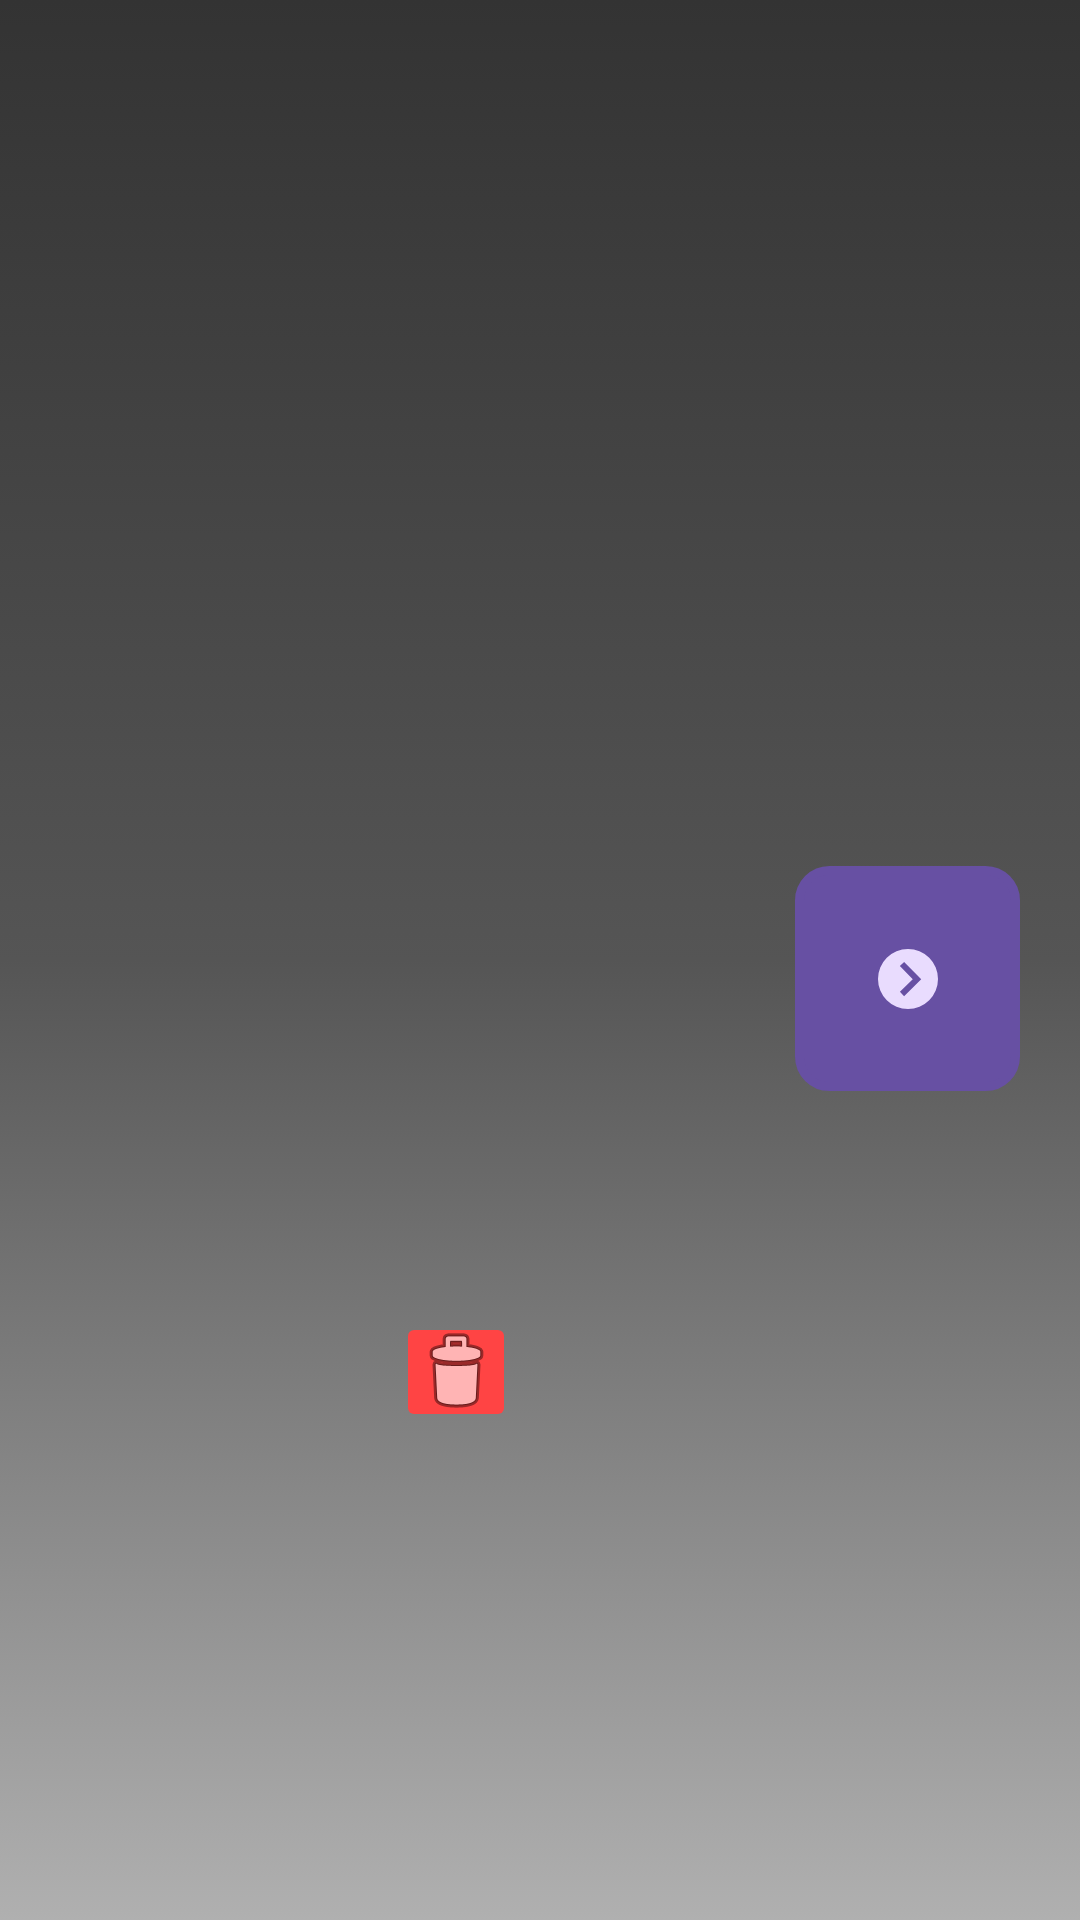

Layout XML and referenced resources for this Android screen:
<!-- AndroidManifest.xml: application theme Theme.AppCompat.Light.DarkActionBar -->
<!-- res/layout/profile_list_item.xml -->
<androidx.constraintlayout.widget.ConstraintLayout
    xmlns:android="http://schemas.android.com/apk/res/android"
    xmlns:tools="http://schemas.android.com/tools"
    android:layout_width="match_parent"
    xmlns:app="http://schemas.android.com/apk/res-auto"
    android:layout_height="120dp"
    android:background="@drawable/profile_item_gradient">


    <ImageView
        android:id="@+id/profile_picture"
        android:layout_width="100dp"
        android:layout_height="100dp"
        android:layout_marginStart="16dp"
        android:scaleType="centerCrop"
        app:layout_constraintBottom_toBottomOf="parent"
        app:layout_constraintStart_toStartOf="parent"
        app:layout_constraintTop_toTopOf="parent" />

    <TextView
        android:id="@+id/profile_name"
        android:layout_width="0dp"
        android:layout_height="wrap_content"
        android:layout_marginStart="16dp"
        android:layout_marginEnd="5dp"
        android:ellipsize="end"
        android:gravity="start|center_vertical"
        android:maxLines="1"
        android:textSize="20sp"
        android:textColor="@color/white"
        app:layout_constraintBottom_toBottomOf="parent"
        app:layout_constraintEnd_toStartOf="@+id/arrow_button"
        app:layout_constraintHorizontal_bias="1.0"
        app:layout_constraintStart_toEndOf="@+id/profile_picture"
        app:layout_constraintTop_toTopOf="parent"
        app:layout_constraintVertical_bias="0.322" />

    <ImageButton
        android:id="@+id/arrow_button"
        android:layout_width="75dp"
        android:layout_height="75dp"
        android:layout_marginEnd="20dp"
        android:backgroundTint="@color/profile_launch_button_color"
        android:background="@drawable/rounded_corner"
        android:src="@drawable/ic_arrow_right"
        app:layout_constraintBottom_toBottomOf="parent"
        app:layout_constraintEnd_toEndOf="parent"
        app:layout_constraintTop_toTopOf="parent"
        app:layout_constraintVertical_bias="0.511" />

    <ImageButton
        android:id="@+id/delete_button"
        android:layout_width="40dp"
        android:layout_height="40dp"
        android:layout_marginStart="16dp"
        android:backgroundTint="@android:color/holo_red_light"
        android:src="@android:drawable/ic_menu_delete"
        app:layout_constraintBottom_toBottomOf="parent"
        app:layout_constraintStart_toEndOf="@+id/profile_picture"
        app:layout_constraintTop_toBottomOf="@+id/profile_name"
        app:layout_constraintVertical_bias="0.567" />

</androidx.constraintlayout.widget.ConstraintLayout>
<!-- resources referenced by this layout -->
<resources>
  <color name="profile_launch_button_color">#6750A3</color>
  <color name="white">#FFFFFFFF</color>
  <!-- drawable ic_arrow_right (drawable) -->
  <vector xmlns:android="http://schemas.android.com/apk/res/android"
      android:width="20dp"
      android:height="20dp"
      android:viewportWidth="20.0"
      android:viewportHeight="20.0"
      android:tint="#E9DCFE">
  
      <path
          android:fillColor="#E9DCFE"
          android:pathData="M10 20A10 10 0 1 0 0 10a10 10 0 0 0 10 10zM8.711 4.3l5.7 5.766L8.7 15.711l-1.4-1.422 4.289-4.242-4.3-4.347z"/>
  
  </vector>
  <!-- drawable profile_item_gradient (drawable) -->
  <?xml version="1.0" encoding="utf-8"?>
  <selector xmlns:android="http://schemas.android.com/apk/res/android">
      <item android:state_pressed="true" android:drawable="@drawable/profile_list_item_shape_pressed" />
      <item android:drawable="@drawable/profile_list_item_shape" />
  </selector>
  <!-- drawable rounded_corner (drawable) -->
  <?xml version="1.0" encoding="utf-8"?>
  <shape xmlns:android="http://schemas.android.com/apk/res/android" >
  
  
      <solid android:color="#424242" />
  
  
      <stroke
          android:width="3dp"
          android:color="#4F378B" />
  
  
      <padding
          android:bottom="15dp"
          android:left="15dp"
          android:right="15dp"
          android:top="15dp" />
  
  
      <corners android:radius="10dp" />
  
  </shape>
  <!-- drawable profile_list_item_shape_pressed (drawable) -->
  <?xml version="1.0" encoding="utf-8"?>
  <shape xmlns:android="http://schemas.android.com/apk/res/android">
      <gradient
          android:angle="90"
          android:endColor="@color/profile_purple_color"
          android:centerColor="@color/profile_purple_color"
          android:startColor="@color/profile_normal_color" />
  </shape>
  <!-- drawable profile_list_item_shape (drawable) -->
  <?xml version="1.0" encoding="utf-8"?>
  <shape xmlns:android="http://schemas.android.com/apk/res/android">
      <gradient
          android:angle="90"
          android:startColor="#B0B0B0"
          android:centerColor="#555555"
          android:endColor="#333333" />
  </shape>
  <color name="profile_purple_color">#FFEBD9F8</color>
  <color name="profile_normal_color">#FDFDFD</color>
</resources>
